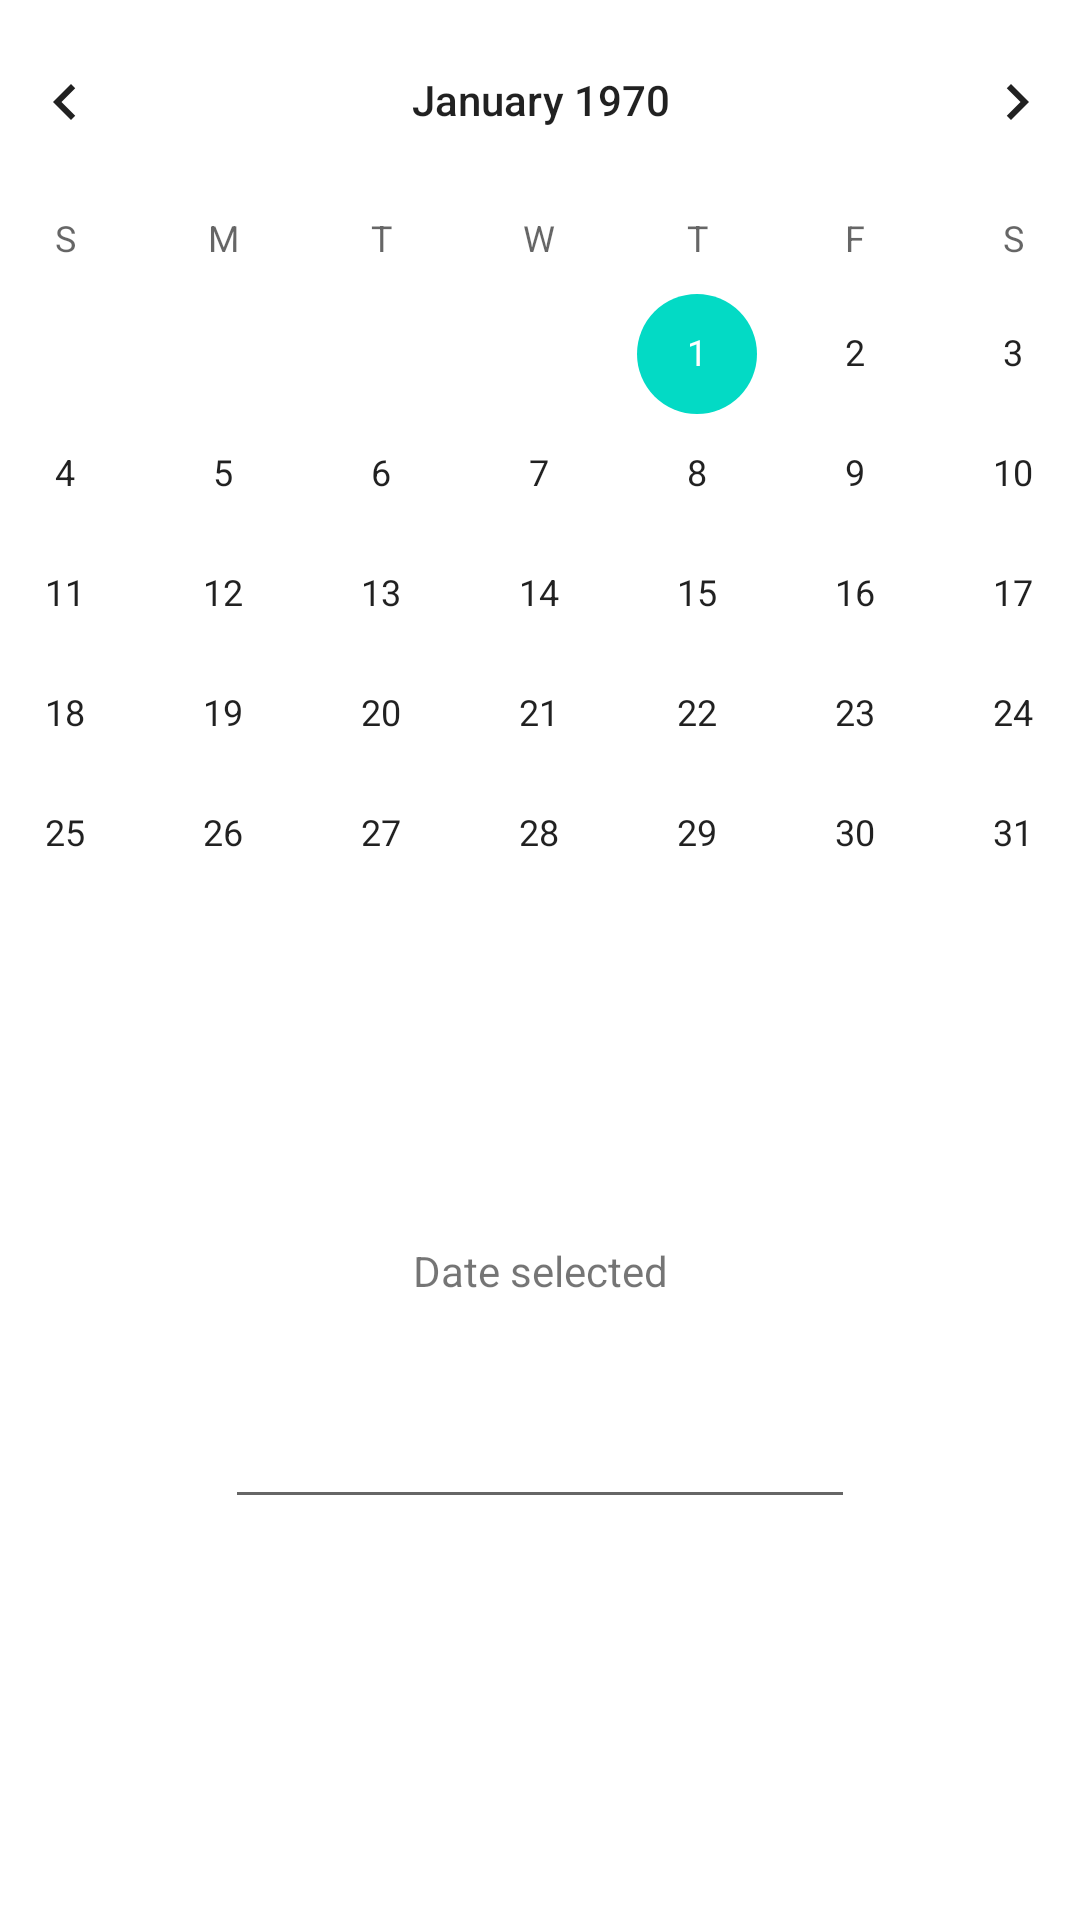

Here is an Android app screen rendered from its layout file. Give the layout XML and the strings, colors and styles it references.
<!-- AndroidManifest.xml: application theme Theme.SolarUVI_Android -->
<!-- res/layout/activity_calendar.xml -->
<?xml version="1.0" encoding="utf-8"?>
<androidx.constraintlayout.widget.ConstraintLayout xmlns:android="http://schemas.android.com/apk/res/android"
    xmlns:app="http://schemas.android.com/apk/res-auto"
    xmlns:tools="http://schemas.android.com/tools"
    android:layout_width="match_parent"
    android:layout_height="match_parent"
    tools:context=".CalendarActivity">

    <CalendarView
        android:id="@+id/calendarView"
        android:layout_width="410dp"
        android:layout_height="382dp"
        app:layout_constraintEnd_toEndOf="parent"
        app:layout_constraintStart_toStartOf="parent"
        app:layout_constraintTop_toTopOf="parent" />

    <TextView
        android:id="@+id/textView"
        android:layout_width="wrap_content"
        android:layout_height="wrap_content"
        android:layout_marginTop="32dp"
        android:text="@string/text_calendar"
        app:layout_constraintEnd_toEndOf="parent"
        app:layout_constraintStart_toStartOf="parent"
        app:layout_constraintTop_toBottomOf="@+id/calendarView" />

    <EditText
        android:id="@+id/editTextDate"
        android:layout_width="wrap_content"
        android:layout_height="wrap_content"
        android:layout_marginTop="32dp"
        android:ems="10"
        android:inputType="date"
        app:layout_constraintEnd_toEndOf="parent"
        app:layout_constraintStart_toStartOf="parent"
        app:layout_constraintTop_toBottomOf="@+id/textView" />
</androidx.constraintlayout.widget.ConstraintLayout>
<!-- resources referenced by this layout -->
<resources>
  <string name="text_calendar">Date selected</string>
  <style name="Theme.SolarUVI_Android" parent="Theme.MaterialComponents.DayNight.DarkActionBar">
          
          <item name="colorPrimary">@color/purple_500</item>
          <item name="colorPrimaryVariant">@color/purple_700</item>
          <item name="colorOnPrimary">@color/white</item>
          
          <item name="colorSecondary">@color/teal_200</item>
          <item name="colorSecondaryVariant">@color/teal_700</item>
          <item name="colorOnSecondary">@color/black</item>
          
          <item name="android:statusBarColor" tools:targetApi="l">?attr/colorPrimaryVariant</item>
          
      </style>
  <!-- not gathered from this repository: default colours our renderer supplied (Android Studio template values) -->
  <color name="purple_500">#FF6200EE</color>
  <color name="purple_700">#FF3700B3</color>
  <color name="teal_200">#FF03DAC5</color>
  <color name="teal_700">#FF018786</color>
  <color name="black">#FF000000</color>
  <color name="white">#FFFFFFFF</color>
</resources>
